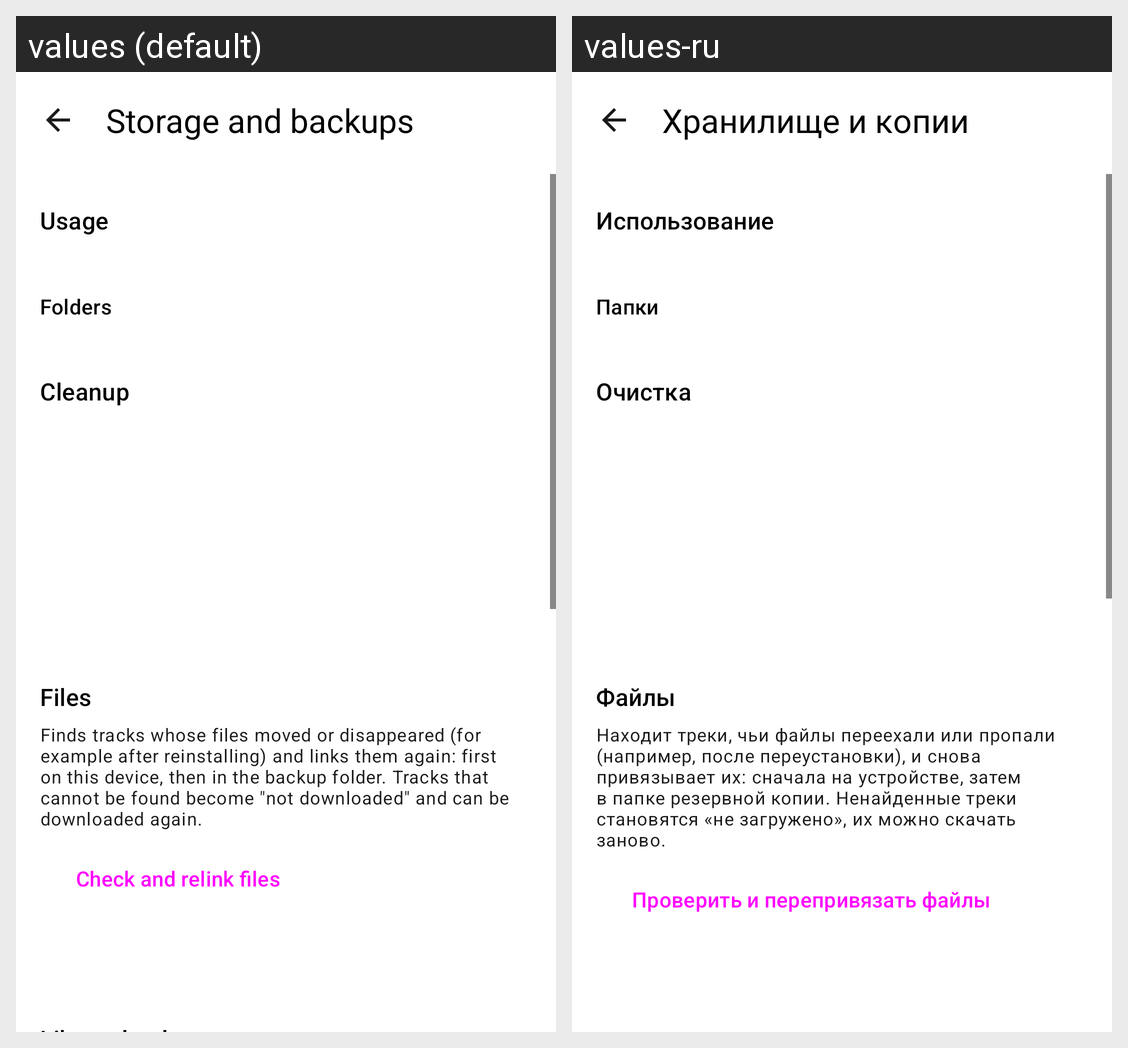

Translations of the strings shown on this Android screen, per locale in the grid:
Android screen res/layout/activity_storage.xml rendered under 2 locales, left to right: values (default), values-ru. Device: Nexus 5 (rendered at 1080×1920; each locale shown at half size, 540×960, under a caption strip naming it); theme Theme.Viby.
Strings drawn on this screen, with the default value and each locale's value (text and hints the layout hard-codes, and strings that could not be matched under every locale, appear in the picture but are not listed):

storage_title
  values: Storage and backups
  values-ru: Хранилище и копии

storage_section_usage
  values: Usage
  values-ru: Использование

storage_folders_header
  values: Folders
  values-ru: Папки

storage_section_cleanup
  values: Cleanup
  values-ru: Очистка

storage_section_files
  values: Files
  values-ru: Файлы

storage_relink_hint
  values: Finds tracks whose files moved or disappeared (for example after reinstalling) and links them again: first on this device, then in the backup folder. Tracks that cannot be found become "not downloaded" and can be downloaded again.
  values-ru: Находит треки, чьи файлы переехали или пропали (например, после переустановки), и снова привязывает их: сначала на устройстве, затем в папке резервной копии. Ненайденные треки становятся «не загружено», их можно скачать заново.

storage_relink
  values: Check and relink files
  values-ru: Проверить и перепривязать файлы
